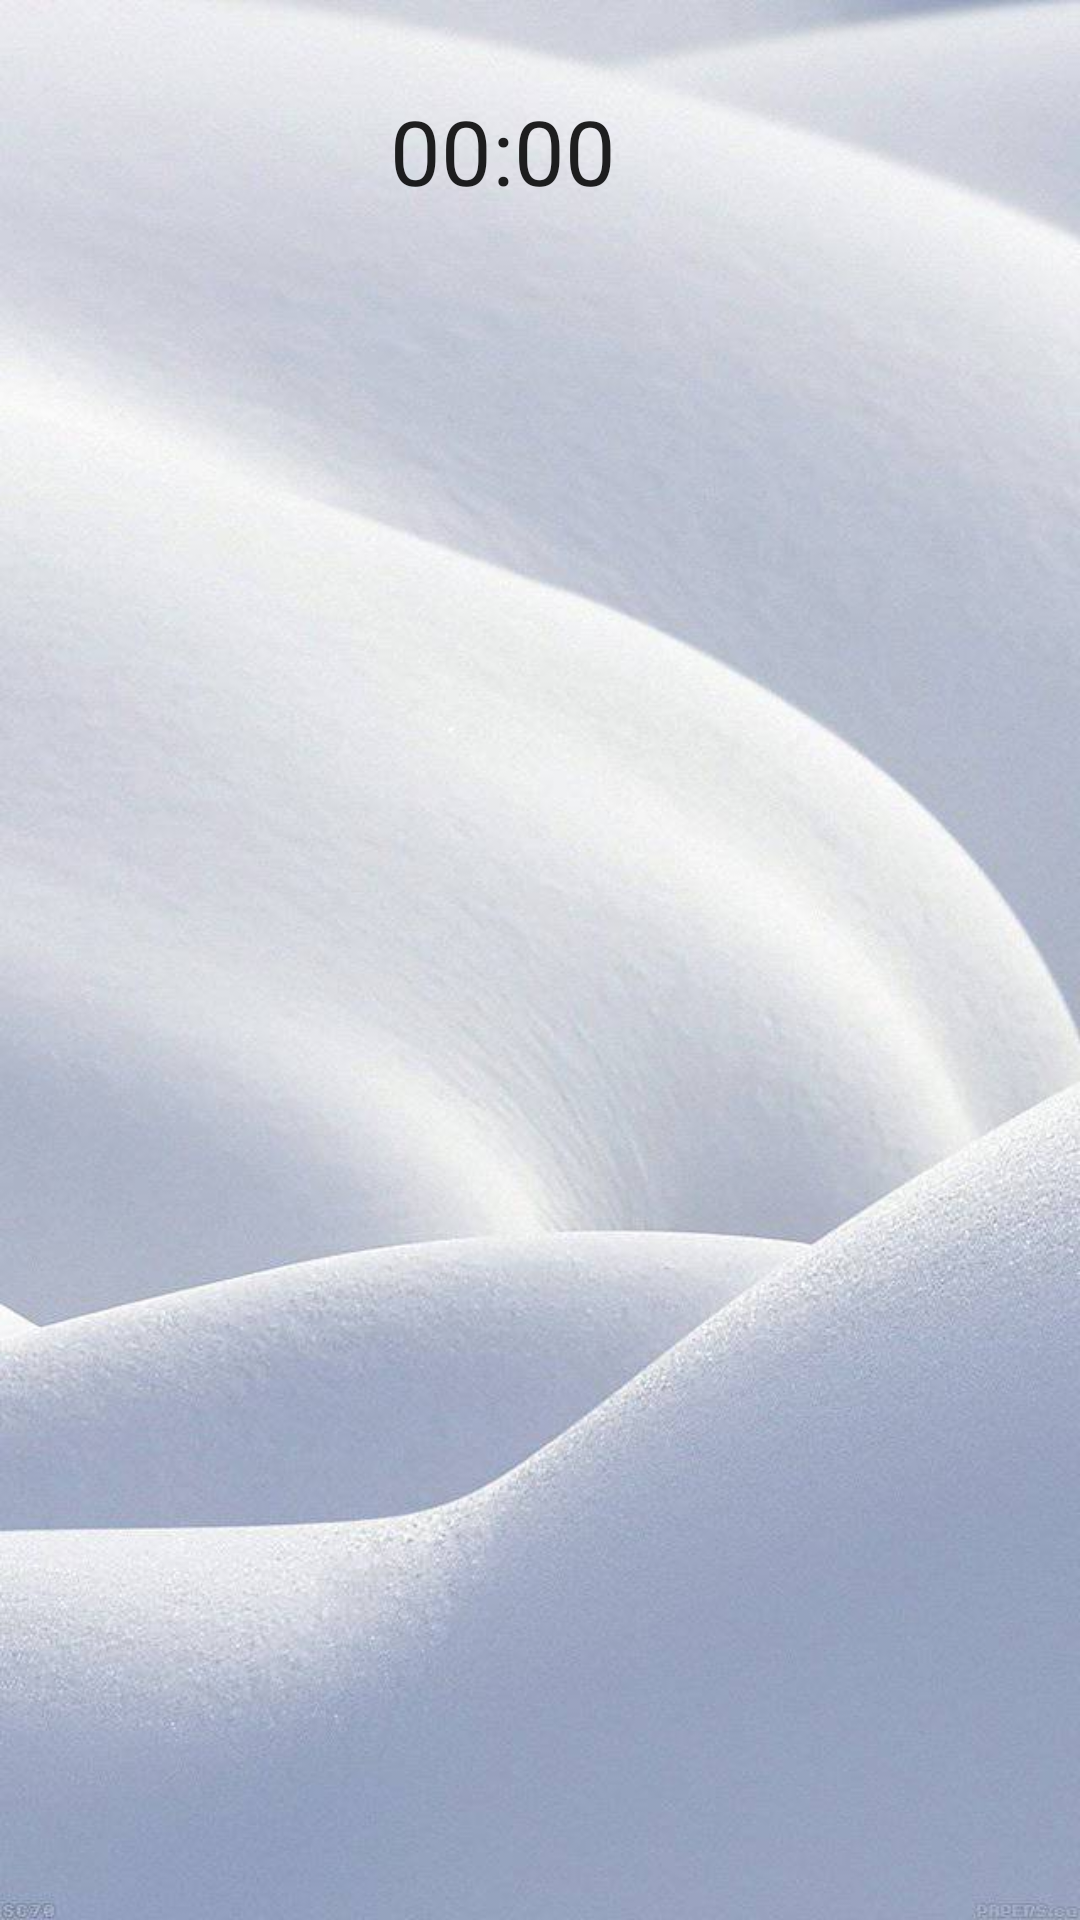

Layout XML and referenced resources for this Android screen:
<!-- AndroidManifest.xml: application theme Theme.AppCompat.Light.NoActionBar -->
<!-- res/layout/activity_main2.xml -->
<?xml version="1.0" encoding="utf-8"?>
<androidx.constraintlayout.widget.ConstraintLayout xmlns:android="http://schemas.android.com/apk/res/android"
    xmlns:app="http://schemas.android.com/apk/res-auto"
    xmlns:tools="http://schemas.android.com/tools"
    android:layout_width="match_parent"
    android:layout_height="match_parent"
    android:background="@drawable/fon"
    tools:context=".MainActivity">
    <LinearLayout
        android:layout_width="match_parent"
        android:layout_height="wrap_content"
        android:orientation="vertical"
        tools:ignore="MissingConstraints"
        android:gravity="center">

        <Chronometer
            android:id="@+id/time"
            android:layout_marginTop="30dp"
            android:layout_width="100dip"
            android:layout_height="wrap_content"
            android:textSize="30dp"
            />

        <GridView
            android:id="@+id/field"
            android:layout_marginTop="40dp"
            android:layout_width="match_parent"
            android:layout_height="wrap_content"
            android:gravity="center"
            android:verticalSpacing = "15dp"
            />

    </LinearLayout>

</androidx.constraintlayout.widget.ConstraintLayout>
<!-- resources referenced by this layout -->
<resources>
  <!-- drawable fon: jpg bitmap (drawable, 47924 bytes) -->
</resources>
